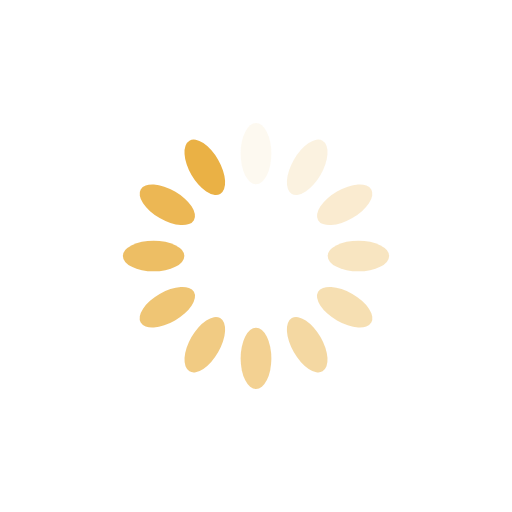
t = 0.00 s
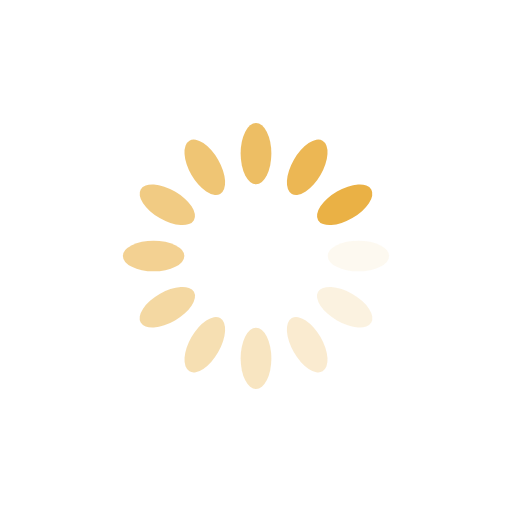
t = 0.25 s
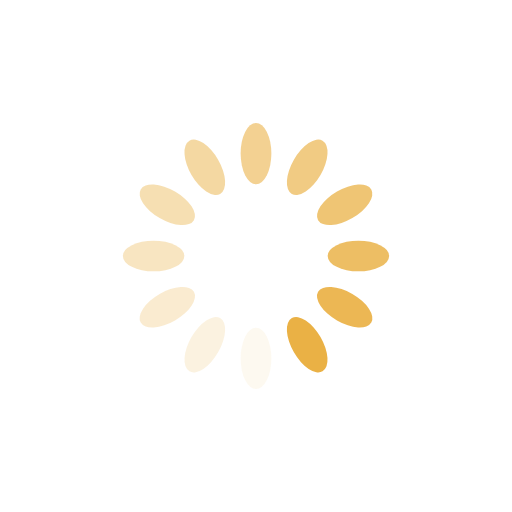
t = 0.50 s
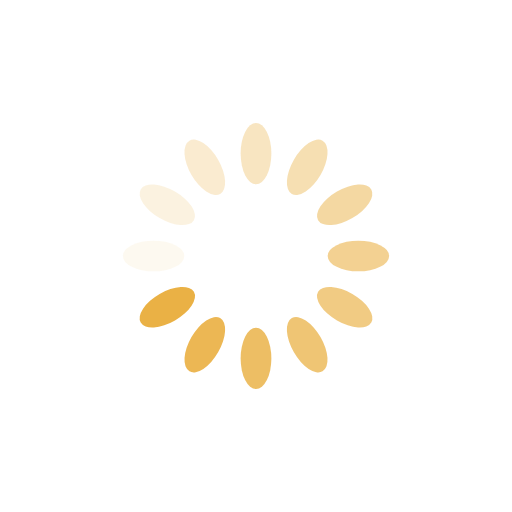
t = 0.75 s

The animated SVG that drew these frames (rendered in a browser with its animation timeline set to each time). Animation: 12 SMIL elements (animate=12); one cycle of 1.00 s, repeats indefinitely.

<?xml version="1.0" encoding="utf-8"?>
<svg xmlns="http://www.w3.org/2000/svg" xmlns:xlink="http://www.w3.org/1999/xlink" style="margin: auto; background: none; display: block; shape-rendering: auto;" width="200px" height="200px" viewBox="0 0 100 100" preserveAspectRatio="xMidYMid">
<g transform="rotate(0 50 50)">
  <rect x="47" y="24" rx="3" ry="6" width="6" height="12" fill="#eab145">
    <animate attributeName="opacity" values="1;0" keyTimes="0;1" dur="1s" begin="-0.9166666666666666s" repeatCount="indefinite"></animate>
  </rect>
</g><g transform="rotate(30 50 50)">
  <rect x="47" y="24" rx="3" ry="6" width="6" height="12" fill="#eab145">
    <animate attributeName="opacity" values="1;0" keyTimes="0;1" dur="1s" begin="-0.8333333333333334s" repeatCount="indefinite"></animate>
  </rect>
</g><g transform="rotate(60 50 50)">
  <rect x="47" y="24" rx="3" ry="6" width="6" height="12" fill="#eab145">
    <animate attributeName="opacity" values="1;0" keyTimes="0;1" dur="1s" begin="-0.75s" repeatCount="indefinite"></animate>
  </rect>
</g><g transform="rotate(90 50 50)">
  <rect x="47" y="24" rx="3" ry="6" width="6" height="12" fill="#eab145">
    <animate attributeName="opacity" values="1;0" keyTimes="0;1" dur="1s" begin="-0.6666666666666666s" repeatCount="indefinite"></animate>
  </rect>
</g><g transform="rotate(120 50 50)">
  <rect x="47" y="24" rx="3" ry="6" width="6" height="12" fill="#eab145">
    <animate attributeName="opacity" values="1;0" keyTimes="0;1" dur="1s" begin="-0.5833333333333334s" repeatCount="indefinite"></animate>
  </rect>
</g><g transform="rotate(150 50 50)">
  <rect x="47" y="24" rx="3" ry="6" width="6" height="12" fill="#eab145">
    <animate attributeName="opacity" values="1;0" keyTimes="0;1" dur="1s" begin="-0.5s" repeatCount="indefinite"></animate>
  </rect>
</g><g transform="rotate(180 50 50)">
  <rect x="47" y="24" rx="3" ry="6" width="6" height="12" fill="#eab145">
    <animate attributeName="opacity" values="1;0" keyTimes="0;1" dur="1s" begin="-0.4166666666666667s" repeatCount="indefinite"></animate>
  </rect>
</g><g transform="rotate(210 50 50)">
  <rect x="47" y="24" rx="3" ry="6" width="6" height="12" fill="#eab145">
    <animate attributeName="opacity" values="1;0" keyTimes="0;1" dur="1s" begin="-0.3333333333333333s" repeatCount="indefinite"></animate>
  </rect>
</g><g transform="rotate(240 50 50)">
  <rect x="47" y="24" rx="3" ry="6" width="6" height="12" fill="#eab145">
    <animate attributeName="opacity" values="1;0" keyTimes="0;1" dur="1s" begin="-0.25s" repeatCount="indefinite"></animate>
  </rect>
</g><g transform="rotate(270 50 50)">
  <rect x="47" y="24" rx="3" ry="6" width="6" height="12" fill="#eab145">
    <animate attributeName="opacity" values="1;0" keyTimes="0;1" dur="1s" begin="-0.16666666666666666s" repeatCount="indefinite"></animate>
  </rect>
</g><g transform="rotate(300 50 50)">
  <rect x="47" y="24" rx="3" ry="6" width="6" height="12" fill="#eab145">
    <animate attributeName="opacity" values="1;0" keyTimes="0;1" dur="1s" begin="-0.08333333333333333s" repeatCount="indefinite"></animate>
  </rect>
</g><g transform="rotate(330 50 50)">
  <rect x="47" y="24" rx="3" ry="6" width="6" height="12" fill="#eab145">
    <animate attributeName="opacity" values="1;0" keyTimes="0;1" dur="1s" begin="0s" repeatCount="indefinite"></animate>
  </rect>
</g>
<!-- [ldio] generated by https://loading.io/ --></svg>